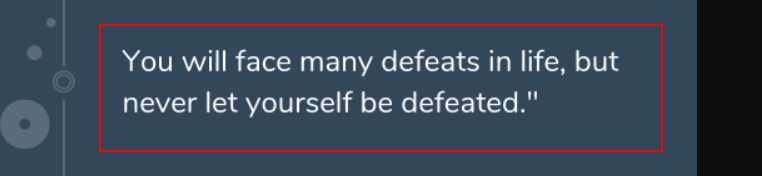
Workflow: microsoft OCR

Step 1: get-text from the element 'Horizontal' in window '2-min.webp (598×300) - Google Chrome' (chrome.exe)
